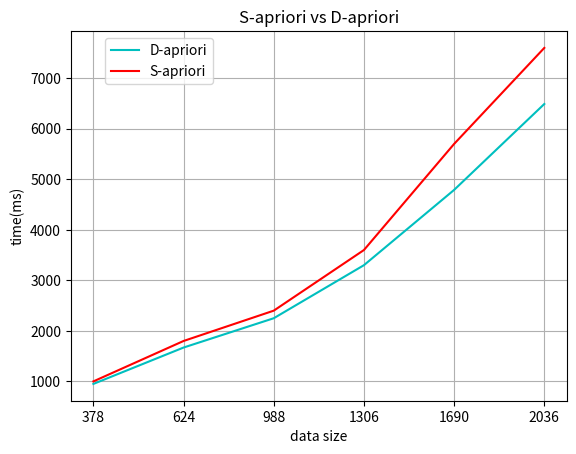

Generate this figure with matplotlib:
import matplotlib.pyplot as plt

x1 = [1, 2, 3, 4, 5, 6]
y1 = [1050, 2300,3800,5060,7360,9999]

x2 = [1, 2, 3, 4, 5, 6]
y2 = [1000,1800, 2400, 3600, 5700, 7600]

x3 = [1, 2, 3, 4, 5, 6]
y3 = [950, 1670,2250,3300,4790,6490]

x4 = [1, 2, 3, 4, 5, 6]
y4 = [1000,1800, 2400, 3600, 5700, 7600]
group_labels = ['378', '624', '988', '1306', '1690', '2036']
plt.title('S-apriori vs D-apriori')
plt.xlabel('data size')
plt.ylabel('time(ms)')

# plt.plot(x1, y1,'r', label='broadcast')
# plt.plot(x2, y2,'b',label='join')
# plt.xticks(x1, group_labels, rotation=0)

plt.plot(x3, y3, 'c', label='D-apriori')
plt.plot(x4, y4, 'r', label='S-apriori')
plt.xticks(x3, group_labels, rotation=0)

plt.legend(bbox_to_anchor=[0.3, 1])
plt.grid()
plt.show()